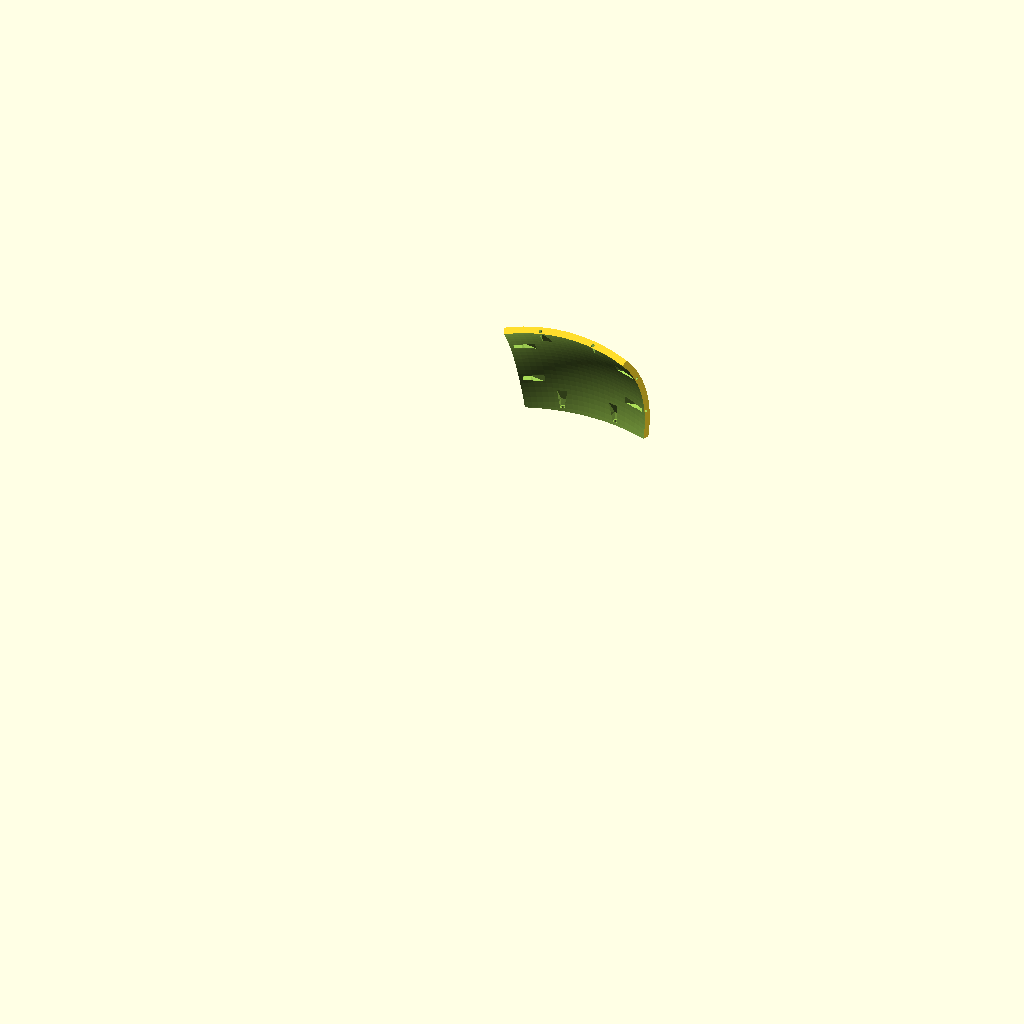
Cell 1 — every parameter at its default value.
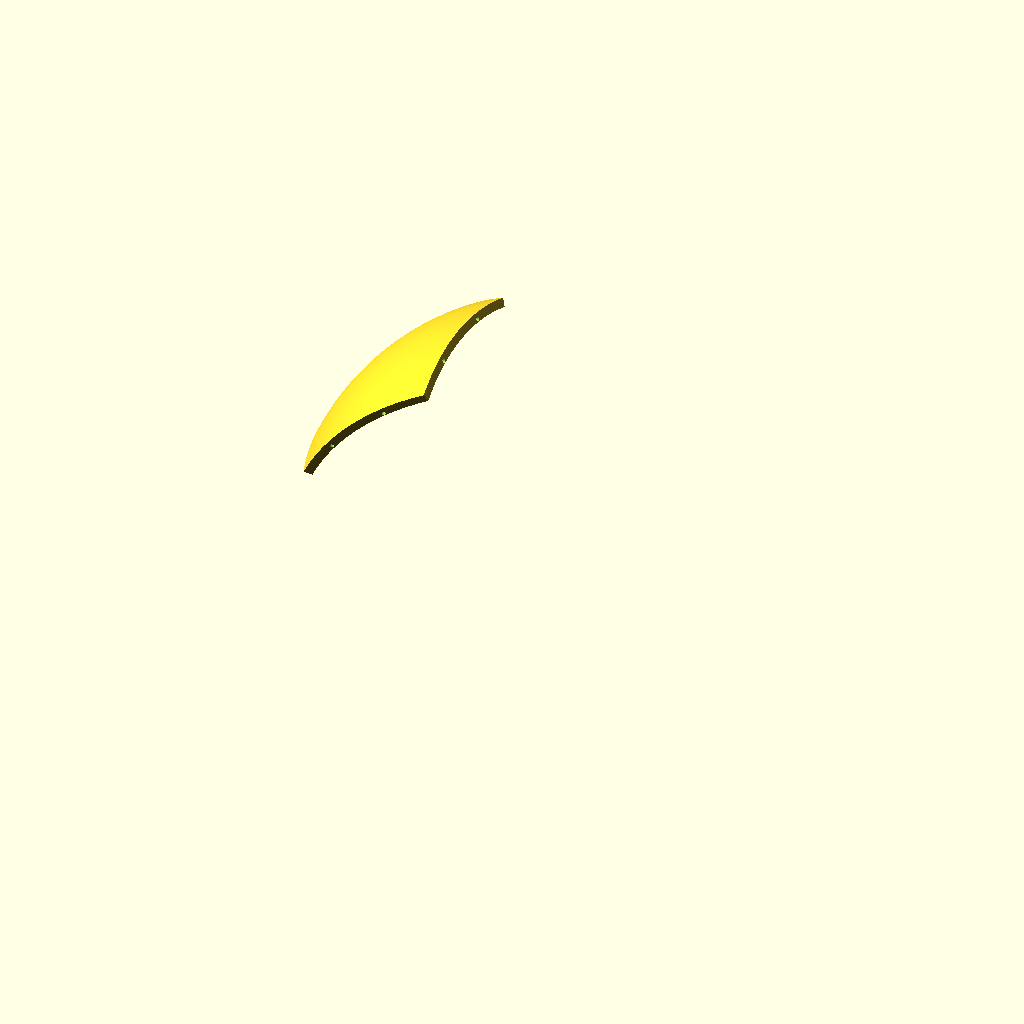
Cell 2 — assembled set to true, the other parameters unchanged.
All cells are drawn from the same view direction (rotation 55°, 0°, 25°, orthographic, colour scheme Cornfield), but the view is re-fitted for each cell, so position and scale can differ between cells as well as the parameter.
The OpenSCAD source (body/sphere2.scad):
include <../configure.scad>




triangle = 5;





face = 17;

washer_rad = 10.1/2+slop;
washer_thick = 1.05;
washer_angle = 9;

assembled = false;
textured = false;

//%translate([0,rad-53,90]) rotate([0,0,45]) cube([180,180,180], center=true);



if(assembled == false){
    //this is rotated for printing
    rhombioctahedron_printface(face=face, textured=textured);
}else{
    //this is assembled as a sphere
    rhombioctahedron_face(face=face, textured=textured);
}


module screwhole(rad = m4_rad, nut_rad = m4_nut_rad){
    angle=45;
    
    inset = 5;
    straight = 10;
    flare = .75;
    
    translate([0,-1.5,0]){
        translate([0,0,-.1]) cylinder(r=rad, h=wall, $fn=18);
        translate([0,0,inset]) rotate([0,0,angle]) cylinder(r1=nut_rad, r2=nut_rad+flare, h=straight, $fn=4);
        hull(){
            translate([0,0,straight+inset]) rotate([0,0,angle]) cylinder(r=nut_rad+flare, h=.2, $fn=4, center=true);
            translate([0,0,wall*2.5]) rotate([51,0,0]) translate([0,0,straight+inset]) rotate([0,0,angle]) cylinder(r=nut_rad+5, h=.2, $fn=4, center=true);
        }
        //translate([0,0,straight+inset-1]) rotate([30,0,0]) rotate([0,0,angle]) cylinder(r1=nut_rad+flare, r2=nut_rad+3, h=wall*3, $fn=4);
    }
}

module magnethole(rad = m4_rad, nut_rad = m4_nut_rad){
    angle=45;
    
    inset = 1;
    straight = 13;
    flare = .5;
    
    translate([0,-1.5,0]){
        translate([0,0,inset]) rotate([0,0,angle]) cylinder(r1=nut_rad, r2=nut_rad+flare, h=straight+1.4, $fn=4);
    }
}


module washer(){
    cylinder(r=washer_rad, h=washer_thick, center=true);
    hull(){
        translate([0,0,washer_thick/2]) cylinder(r1=washer_rad*.75, r2=1, h=washer_thick/3);
        rotate([180,0,0]) translate([0,0,washer_thick/2]) cylinder(r1=washer_rad*.75, r2=1, h=washer_thick/3);
    }
}

//STL of the full BB8, centered, rotated, scaled, sized, etc.
module bb8_texture(){
    s=6.51;
    //scale([s,s,s]) rotate([0,0,-27.5]) rotate([0,3.6,0]) rotate([29.25,0,0])import("bb8_union_rep_simplified.stl");
    
    scale([s,s,s]) import("body_solid.stl");
}

//rhombioctahedron();

module rhombioctahedron_printface(face=0, textured=false){
    if(face >=0 && face <= 7)
        rotate([22.5,0,0]) rotate([0,0,-45*face]) rhombioctahedron_face(face=face, textured=textured);
    
    //meridianal faces
    if(face > 7 && face <= 10)
        if(face == 8 || face == 10){
            rotate([22.5,0,0]) rotate([0,90,0])  rotate([-(face-7)*45,0,0]) rhombioctahedron_face(face=face, textured=textured);
        }else{
            rotate([22.5,0,0]) rotate([-(face-7)*45,0,0]) rhombioctahedron_face(face=face, textured=textured);
        }
    if(face > 10 && face <= 13)
        if(face == 11 || face == 13){
            rotate([22.5,0,0]) rotate([0,90,0]) rotate([-(face-6)*45,0,0]) rhombioctahedron_face(face=face, textured=textured);
        }else{
            rotate([22.5,0,0]) rotate([-(face-6)*45,0,0]) rhombioctahedron_face(face=face, textured=textured);
        }
    
    if(face > 13 && face <= 17)
        rotate([22.5,0,0]) rotate([0,0,-45-(face-13)*90]) rotate([-90,0,0]) rhombioctahedron_face(face=face, textured=textured);
    
    //triangles
    if(face > 17 && face <= 21)
        rotate([-22.5,0,0]) rotate([0,0,45]) rotate([0,0,-90*(face-18)]) rhombioctahedron_face(face=face, textured=textured);
    if(face > 21 && face <= 25)
        rotate([-22.5,0,0]) rotate([0,0,45]) mirror([0,0,1]) rotate([0,0,-90*(face-18)]) rhombioctahedron_face(face=face, textured=textured);
}

module rhombioctahedron_face(face=0, textured=false){
    intersection(){
        union(){
            //equatorial faces
            if(face >=0 && face <= 7)
                rotate([0,0,45*face]) square_face();
            
            //meridianal faces
            if(face > 7 && face <= 10)
                rotate([(face-7)*45,0,0]) square_face();
            if(face > 10 && face <= 13)
                rotate([(face-6)*45,0,0]) square_face();
            
            if(face > 13 && face <= 17)
                rotate([90,0,0]) rotate([0,0,45+(face-13)*90]) square_face();
        
            //triangles
            if(face > 17 && face <= 21)
                rotate([0,0,90*(face-18)]) triangle_face();
            if(face > 21 && face <= 25)
                mirror([0,0,1]) rotate([0,0,90*(face-18)]) triangle_face();
        }
        
        if(textured==true){
            bb8_texture();
        }else{
            sphere(r=rad, $fn=180);
        }

    }
}

module rhombioctahedron(){
    //%cylinder(r=150, h=600, center=true);
    %cube([200,200,600], center=true);
    intersection(){
        union(){
            for(i=[0:45:359]) rotate([0,0,i]) 
                 translate([0,1,0]) square_face();
            for(i=[45:45:179]) rotate([i,0,0]) 
                translate([0,1,0]) square_face();
            for(i=[225:45:359]) rotate([i,0,0]) 
                translate([0,1,0]) square_face();
            for(i=[45:90:359]) rotate([90,0,0]) rotate([0,0,i]) 
                translate([0,1,0]) square_face();
        
            //triangles
            for(i=[0:90:359]) rotate([0,0,i])
                translate([1,1,1]) triangle_face();
            for(i=[0:90:359]) mirror([0,0,1]) rotate([0,0,i])
                translate([1,1,1]) triangle_face();
        }
        
        bb8_texture();

    }
}

module square_face(){
    face = rad;
    difference(){
        intersection(){
            rotate([-45/2,0,0]) translate([-face/2,0,0]) cube([face,face,face]);
            rotate([-135/2,0,0]) translate([-face/2,0,0]) cube([face,face,face]);
            rotate([0,90,0]) rotate([-45/2,0,0]) translate([-face/2,0,0]) cube([face,face,face]);
            rotate([0,90,0]) rotate([-135/2,0,0]) translate([-face/2,0,0]) cube([face,face,face]);
        }
        //hollow out the inside
        sphere(r=rad-wall, $fn=180);
        
        //screwholes
        /*for(i=[0:90:359]) rotate([0,i,0])
            rotate([-22.5,0,0]) translate([0,rad-wall/2,-.1]) screwhole();
        */
        
        //washer slots - two per face, in the corners.
        for(k=[0,1]) for(j=[-1,1]) for(i=[0,1]) rotate([0,90*k,0]) rotate([0,90*j,0])mirror([i,0,0]) {
            rotate([-22.5,0,0]) rotate([0,0,washer_angle]) translate([0,rad-wall/2,0]) screwhole(); //rotate([90,0,0]) washer();
        }
    }
}

module triangle_face(){
    face = rad;
    difference(){
        intersection(){
            rotate([45,0,0]) rotate([0,0,-45])
                rotate([0,90,0]) rotate([-45/2,0,0]) translate([-face/2,0,0]) cube([face,face,face]);
        
            rotate([0,0,-45]) rotate([45,0,0])
                rotate([-45/2,0,0]) translate([-face/2,0,0]) cube([face,face,face]);
        
            rotate([0,0,-45-45]) rotate([45,0,0]) rotate([0,0,45]) 
                rotate([0,90,0]) rotate([-135/2,0,0]) translate([-face/2,0,0]) cube([face,face,face]);
        }
        
        //hollow out the inside
        sphere(r=rad-wall, $fn=180);
        
        //screwholes
        /*
        rotate([0,0,-45])  
        rotate([45,0,0])
        rotate([-22.5,0,0]) translate([0,rad-wall/2,-.1]) screwhole();
        
        rotate([45,0,0])
        rotate([0,-90,0])
        rotate([-22.5,0,0]) mirror([0,0,1]) translate([0,rad-wall/2,-.1]) magnethole();
        
        rotate([0,-45,0])
        rotate([0,0,-90])
        rotate([0,90,0])
        rotate([-22.5,0,0]) mirror([0,0,1]) translate([0,rad-wall/2,-.1]) magnethole();
        */
        
        //washer slots in the triangles?  Probably shouldn't put them in.., then the triangles become the access holes?
        for(i=[0,1]) rotate([0,0,-45]) rotate([45,0,0]) mirror([i,0,0]) rotate([-22.5,0,0]) rotate([0,0,washer_angle]) translate([0,rad-wall/2,0]) magnethole();  //rotate([90,0,0]) washer();
        
        for(i=[0,1]) rotate([45,0,0]) rotate([0,-90,0]) mirror([i,0,0]) rotate([-22.5,0,0]) rotate([0,0,washer_angle]) translate([0,rad-wall/2,0]) mirror([0,0,1]) magnethole();  //rotate([90,0,0]) washer();
            
        for(i=[0,1]) rotate([0,-45,0]) rotate([0,0,-90]) rotate([0,90,0]) mirror([i,0,0]) rotate([-22.5,0,0]) rotate([0,0,washer_angle]) translate([0,rad-wall/2,0]) mirror([0,0,1]) magnethole();  //rotate([90,0,0]) washer();
    }
}

*difference(){
    rotate([116.565+5.1-slop,0,0]) dodecasphere();
    translate([0,0,-100]) cube([2000,2000,200], center=true);
}

*tetrasphere();

angle = -116.565/2-5.1;
*translate([1000,0,0]){
    dodecasphere();
    rotate([angle,0,0]) rotate([0,0,72/2]) dodecasphere();
    rotate([0,0,72]) rotate([angle,0,0]) rotate([0,0,72/2]) dodecasphere();
    rotate([0,0,72*2]) rotate([angle,0,0]) rotate([0,0,72/2]) dodecasphere();
    rotate([0,0,72*3]) rotate([angle,0,0]) rotate([0,0,72/2]) dodecasphere();
    rotate([0,0,72*4]) rotate([angle,0,0]) rotate([0,0,72/2]) dodecasphere();
    
    *rotate([0,0,72/2]) mirror([0,0,1]) {
        dodecasphere();
        rotate([angle,0,0]) rotate([0,0,72/2]) dodecasphere();
        rotate([0,0,72]) rotate([angle,0,0]) rotate([0,0,72/2]) dodecasphere();
        rotate([0,0,72*2]) rotate([angle,0,0]) rotate([0,0,72/2]) dodecasphere();
        rotate([0,0,72*3]) rotate([angle,0,0]) rotate([0,0,72/2]) dodecasphere();
        rotate([0,0,72*4]) rotate([angle,0,0]) rotate([0,0,72/2]) dodecasphere();
    }
}

module tetrasphere(){
    trad = 500+200;
    
    intersection(){
        difference(){
            sphere(r=rad, $fn=90);
            sphere(r=rad-wall, $fn=90);
        }
    
        angle = -109.4712;
        
        a2 = 70.5288/2;
    
        //tetrahedron?
        union(){
            
            *cylinder(r1=0, r2=trad, h=rad, $fn=3);
        *rotate([0,angle,0]) rotate([0,0,60]) cylinder(r1=0, r2=trad, h=rad, $fn=3);
        *rotate([0,0,-120]) rotate([0,angle,0]) rotate([0,0,60]) cylinder(r1=0, r2=trad, h=rad, $fn=3);
        *rotate([0,0,120]) rotate([0,angle,0]) rotate([0,0,60]) cylinder(r1=0, r2=trad, h=rad, $fn=3);
        
        //better tetrahedral section: three cubes intersected
        intersection(){
            rotate([a2,0,0]) translate([0,0,-500]) cube([1000,1000,1000], center=true);
            rotate([0,0,120]) rotate([a2,0,0]) translate([0,0,-500]) cube([1000,1000,1000], center=true);
            rotate([0,0,-120])rotate([a2,0,0]) translate([0,0,-500]) cube([1000,1000,1000], center=true);
        }
        
    }
    }
}

module dodecasphere(){
    difference(){
        intersection(){
            difference(){
                sphere(r=rad, $fn=90);
                sphere(r=rad-wall, $fn=90);
            }
    
        
            angle = 116.565/2;
    
            //better tetrahedral section: three cubes intersected
            intersection(){
                rotate([0,0,0]) rotate([angle+slop,0,0]) translate([0,0,-500]) cube([1000,1000,1000], center=true);
                rotate([0,0,360/5]) rotate([angle+slop,0,0]) translate([0,0,-500]) cube([1000,1000,1000], center=true);
                rotate([0,0,360/5*2]) rotate([angle+slop,0,0]) translate([0,0,-500]) cube([1000,1000,1000], center=true);
                rotate([0,0,360/5*3]) rotate([angle+slop,0,0]) translate([0,0,-500]) cube([1000,1000,1000], center=true);
                rotate([0,0,360/5*4]) rotate([angle+slop,0,0]) translate([0,0,-500]) cube([1000,1000,1000], center=true);
            }
        }
        
        //screwholes
        for(i=[0:72:359]) rotate([0,0,i]) {
            rotate([angle/2,0,0]) translate([0,0,-rad+wall/2]) rotate([-90,0,0]){
                cylinder(r=m3_rad, h=50, center=true, $fn=36);
                #rotate([0,0,30]) translate([0,0,wall]) cylinder(r1=m3_nut_rad, r2=m3_nut_rad+1, h=40, $fn=6);
                %rotate([0,0,30]) translate([0,0,-wall]) cylinder(r1=m3_nut_rad, r2=m3_nut_rad+.5, h=40, $fn=6);
            }
        }
    }
}
Customizer parameters (derived from the source; name, type, default, range or options):
triangle: number, default 5
face: number, default 17
washer_thick: number, default 1.05
washer_angle: number, default 9
assembled: bool, default false
textured: bool, default false
